3-way image classification set "clam_projects" from GitHub (miclearnstocode/clam_projects); label vocabulary: alive, dead, no clam.

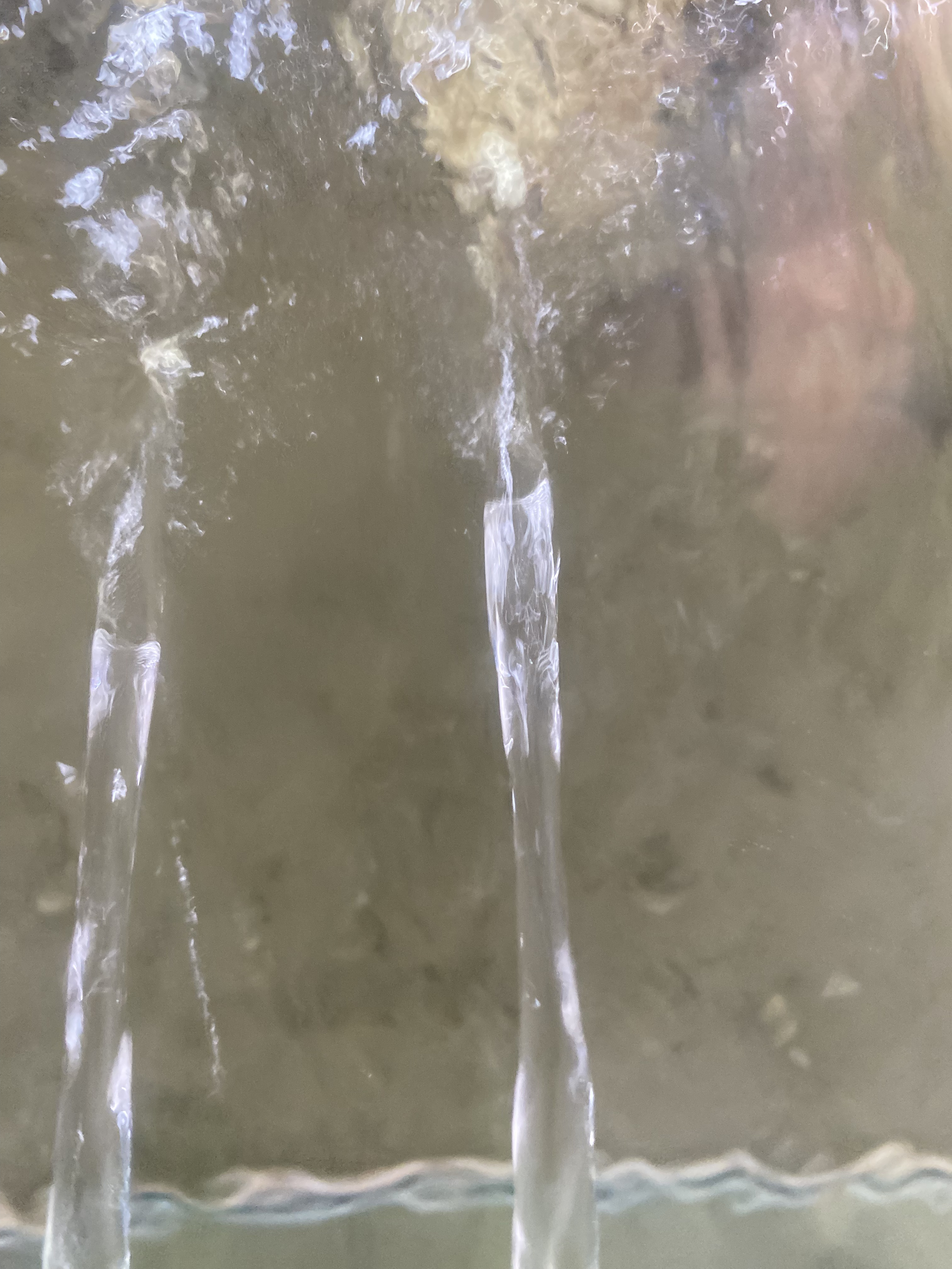
Label: no clam

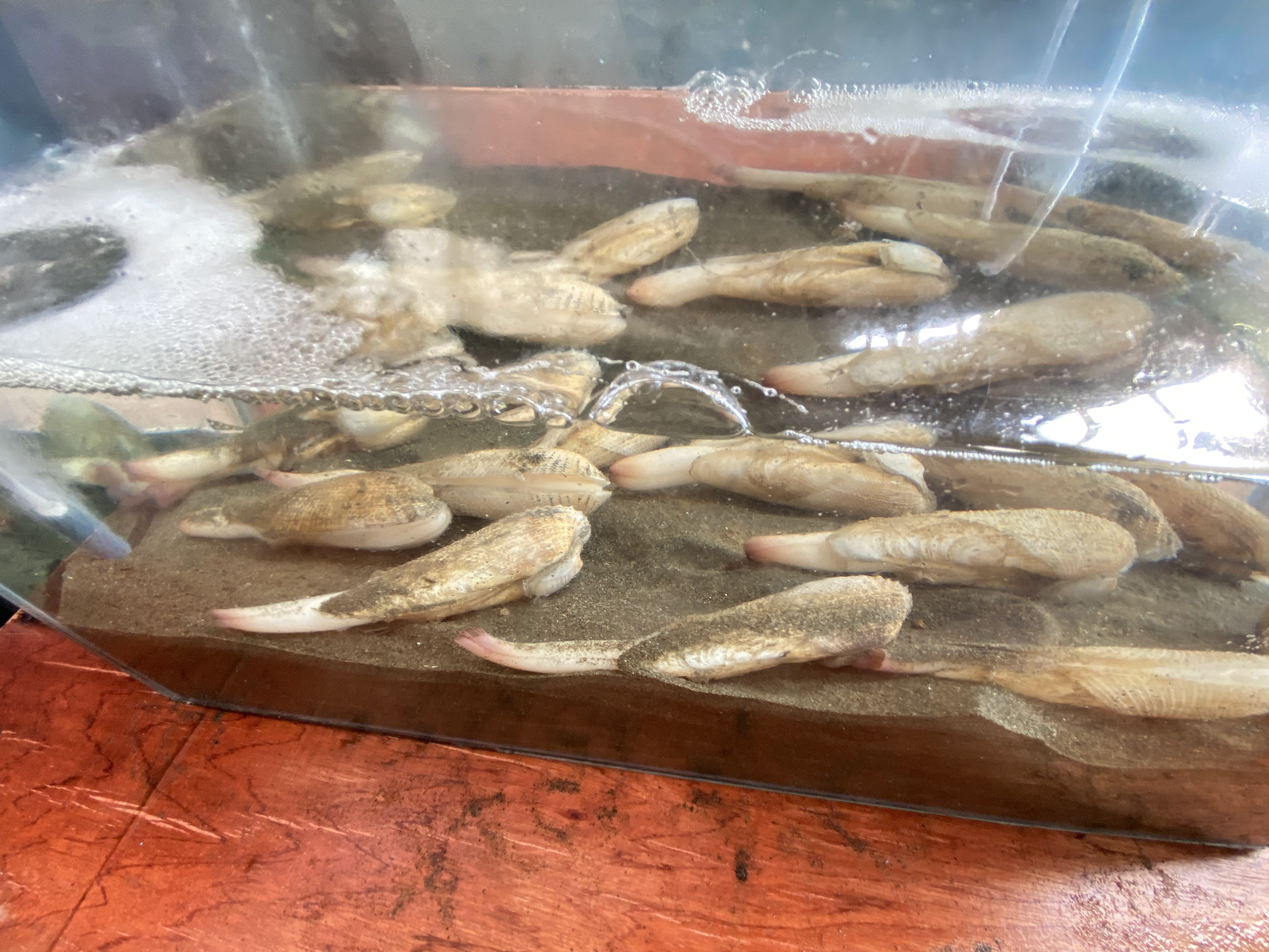
Label: alive

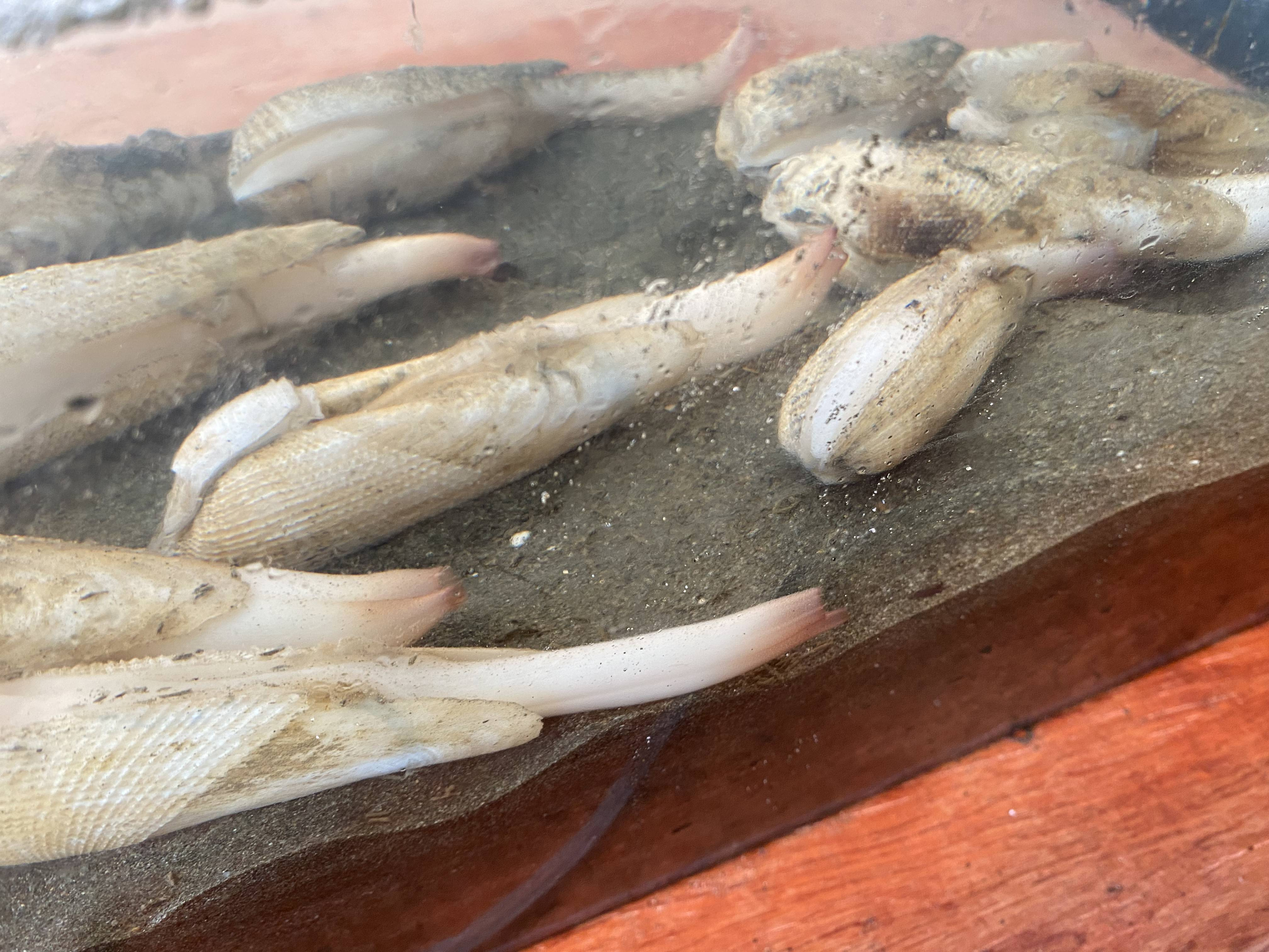
Label: alive

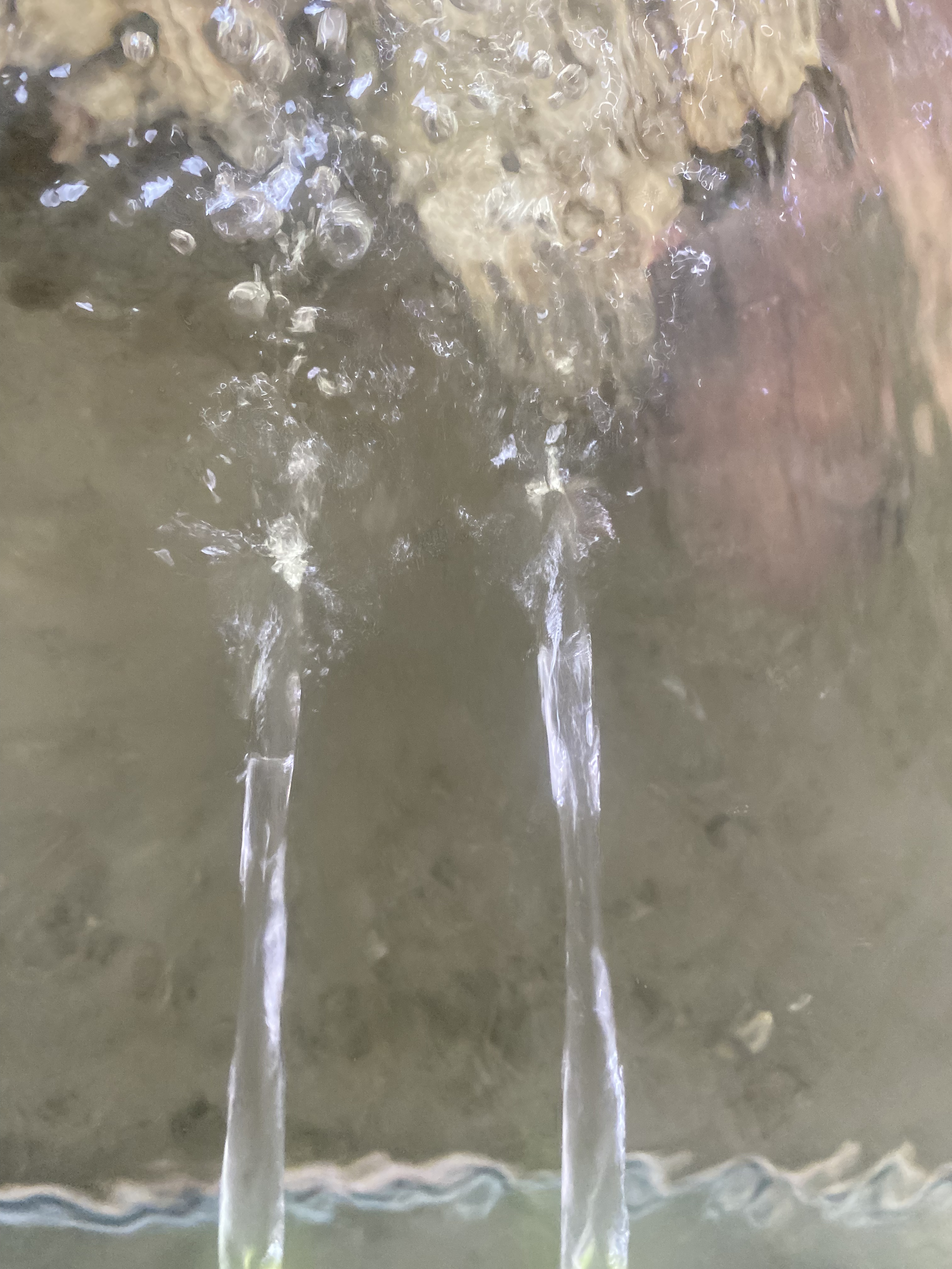
Label: no clam

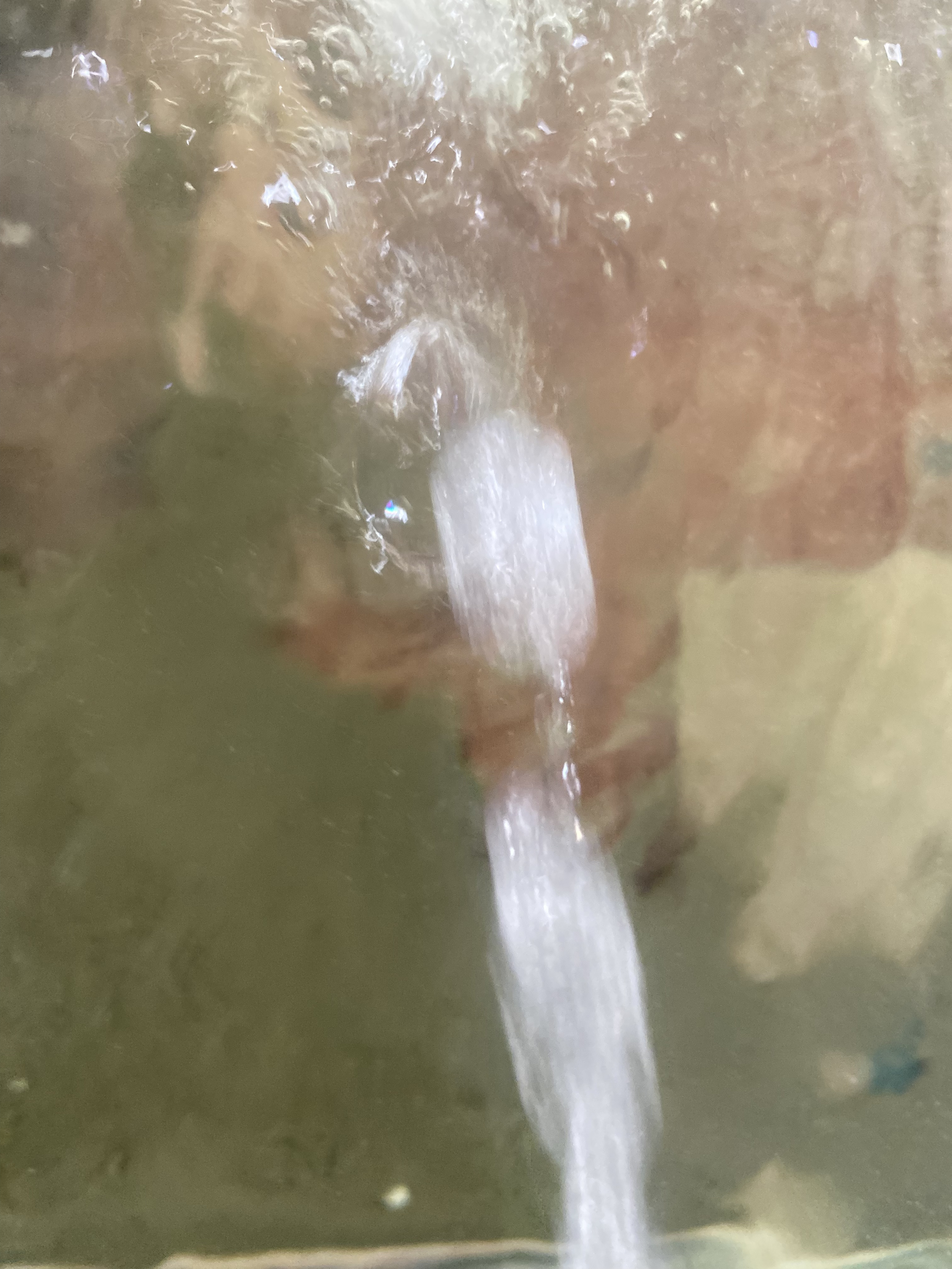
Label: no clam

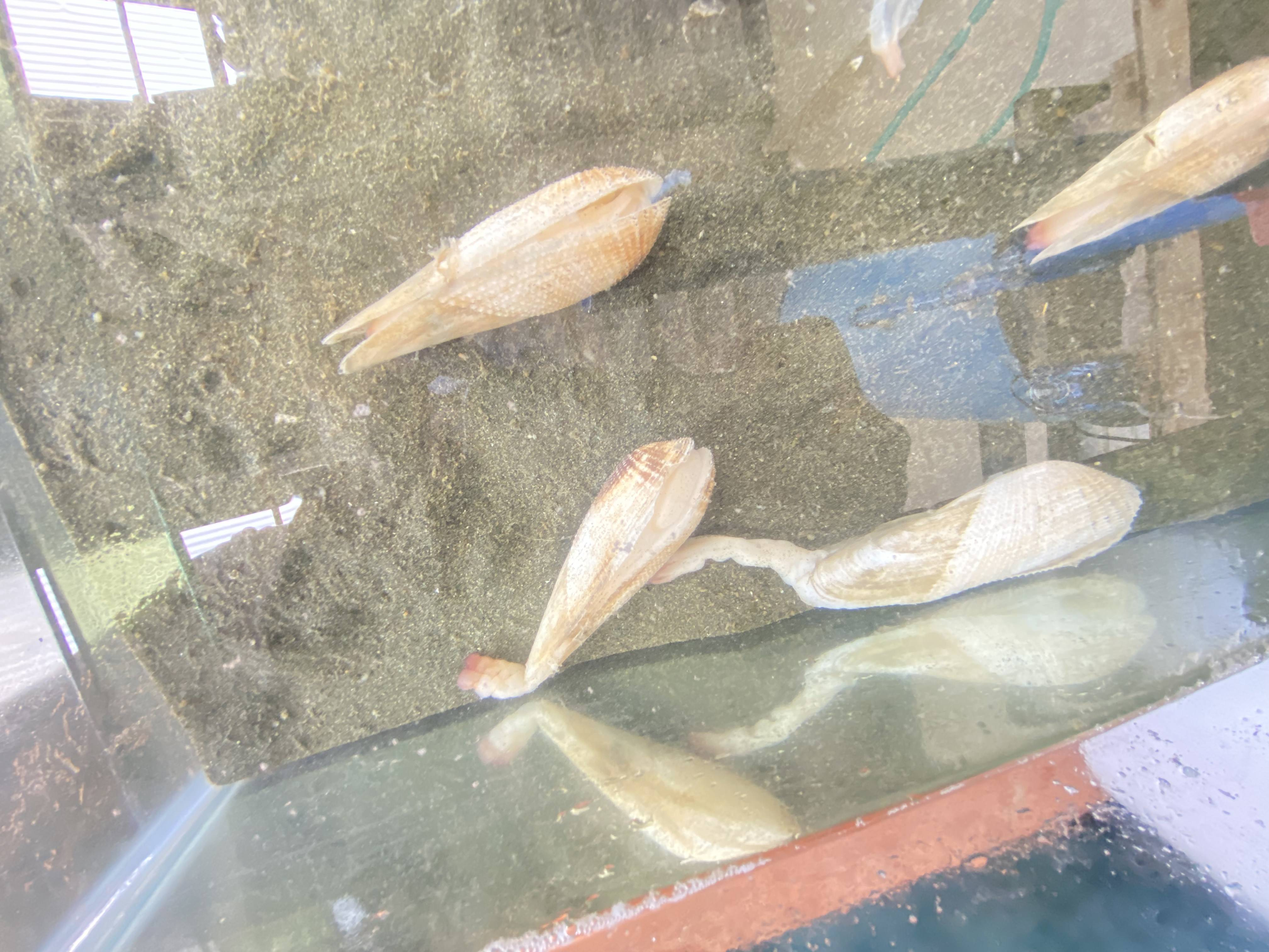
Label: dead
